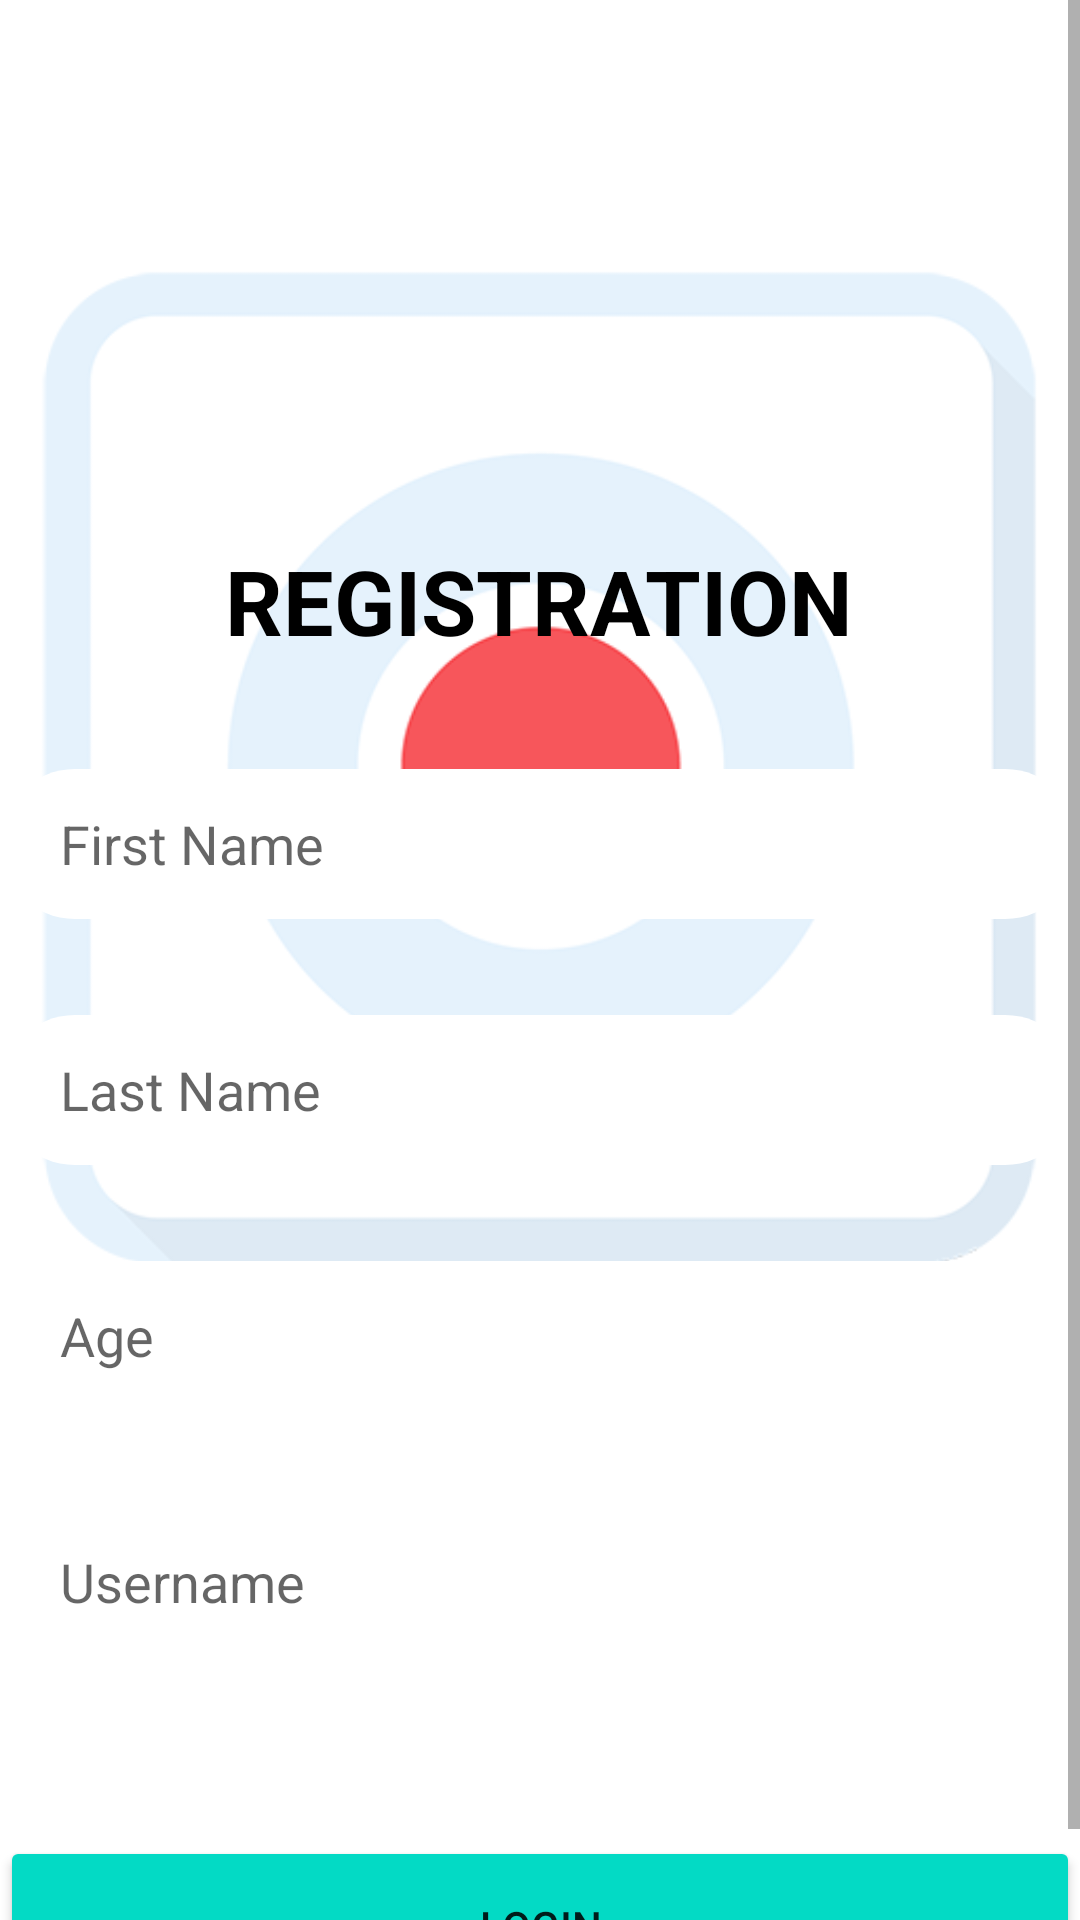

This screen was rendered from an Android layout file. Write that file and the resources it references.
<!-- AndroidManifest.xml: application theme Theme.KotlinCRUDApp -->
<!-- res/layout/activity_create_data.xml -->
<?xml version="1.0" encoding="utf-8"?>
<ScrollView xmlns:android="http://schemas.android.com/apk/res/android"
    xmlns:app="http://schemas.android.com/apk/res-auto"
    xmlns:tools="http://schemas.android.com/tools"
    android:layout_width="match_parent"
    android:layout_height="match_parent"
    tools:context=".CreateData">

    <androidx.constraintlayout.widget.ConstraintLayout
        android:layout_width="match_parent"
        android:layout_height="match_parent">

        <ImageView
            android:id="@+id/imageView"
            android:layout_width="wrap_content"
            android:layout_height="wrap_content"
            android:src="@drawable/shape"
            app:layout_constraintStart_toStartOf="parent"
            app:layout_constraintTop_toTopOf="parent" />


        <TextView
            android:id="@+id/textView2"
            android:layout_width="wrap_content"
            android:layout_height="wrap_content"
            android:layout_marginTop="180dp"
            android:text="REGISTRATION"
            android:textColor="@color/black"
            android:textSize="30sp"
            android:textStyle="bold"
            app:layout_constraintEnd_toEndOf="parent"
            app:layout_constraintHorizontal_bias="0.497"
            app:layout_constraintStart_toStartOf="parent"
            app:layout_constraintTop_toTopOf="parent" />

        <EditText
            android:id="@+id/firstName"
            android:layout_width="360dp"
            android:layout_height="50dp"
            android:layout_marginTop="36dp"
            android:background="@drawable/input"
            android:hint="First Name"
            android:paddingLeft="20dp"
            app:layout_constraintEnd_toEndOf="parent"
            app:layout_constraintStart_toStartOf="parent"
            app:layout_constraintTop_toBottomOf="@+id/textView2" />

        <EditText
            android:id="@+id/lastName"
            android:layout_width="360dp"
            android:layout_height="50dp"
            android:layout_marginTop="32dp"
            android:background="@drawable/input"
            android:hint="Last Name"
            android:paddingLeft="20dp"
            app:layout_constraintEnd_toEndOf="parent"
            app:layout_constraintStart_toStartOf="parent"
            app:layout_constraintTop_toBottomOf="@+id/firstName" />

        <EditText
            android:id="@+id/age"
            android:layout_width="360dp"
            android:layout_height="50dp"
            android:layout_marginTop="32dp"
            android:background="@drawable/input"
            android:hint="Age"
            android:paddingLeft="20dp"
            app:layout_constraintEnd_toEndOf="parent"
            app:layout_constraintStart_toStartOf="parent"
            app:layout_constraintTop_toBottomOf="@+id/lastName" />

        <EditText
            android:id="@+id/userName"
            android:layout_width="360dp"
            android:layout_height="50dp"
            android:layout_marginTop="32dp"
            android:background="@drawable/input"
            android:hint="Username"
            android:paddingLeft="20dp"
            app:layout_constraintEnd_toEndOf="parent"
            app:layout_constraintStart_toStartOf="parent"
            app:layout_constraintTop_toBottomOf="@+id/age" />

        <Button
            android:id="@+id/registerBtn"
            android:layout_width="360dp"
            android:layout_height="60dp"
            android:layout_gravity="center_horizontal"
            android:layout_marginTop="612dp"
            android:backgroundTint="@color/teal_200"
            android:text="Login"
            app:layout_constraintEnd_toEndOf="parent"
            app:layout_constraintStart_toStartOf="parent"
            app:layout_constraintTop_toTopOf="parent" />

    </androidx.constraintlayout.widget.ConstraintLayout>
</ScrollView>
<!-- resources referenced by this layout -->
<resources>
  <!-- drawable input (drawable) -->
  <?xml version="1.0" encoding="utf-8"?>
  <vector
      xmlns:android="http://schemas.android.com/apk/res/android"
      xmlns:aapt="http://schemas.android.com/aapt"
      android:width="360dp"
      android:height="50dp"
      android:viewportWidth="360"
      android:viewportHeight="50"
      >
  
      <group>
  
          <clip-path
              android:pathData="M25 0H335C348.807 0 360 11.1929 360 25C360 38.8071 348.807 50 335 50H25C11.1929 50 0 38.8071 0 25C0 11.1929 11.1929 0 25 0Z"
              />
  
          <path
              android:pathData="M0 0V50H360V0"
              android:fillColor="#FFFFFF"
              />
  
      </group>
  
  </vector>
  <!-- drawable shape: png bitmap (drawable, 34174 bytes) -->
  <style name="Theme.KotlinCRUDApp" parent="Theme.MaterialComponents.DayNight.DarkActionBar">
          
          <item name="colorPrimary">@color/purple_500</item>
          <item name="colorPrimaryVariant">@color/purple_700</item>
          <item name="colorOnPrimary">@color/white</item>
          
          <item name="colorSecondary">@color/teal_200</item>
          <item name="colorSecondaryVariant">@color/teal_700</item>
          <item name="colorOnSecondary">@color/black</item>
          
          <item name="android:statusBarColor" tools:targetApi="l">?attr/colorPrimaryVariant</item>
          
      </style>
  <!-- not gathered from this repository: default colours our renderer supplied (Android Studio template values) -->
  <color name="purple_500">#FF6200EE</color>
  <color name="purple_700">#FF3700B3</color>
  <color name="teal_200">#FF03DAC5</color>
  <color name="teal_700">#FF018786</color>
  <color name="black">#FF000000</color>
  <color name="white">#FFFFFFFF</color>
</resources>
